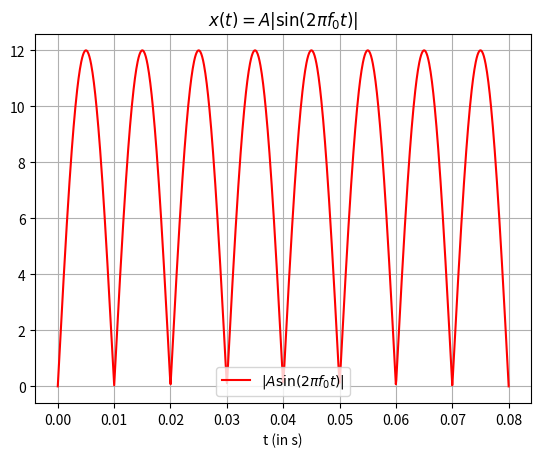

The matplotlib source for this figure: (Note: this script raises an exception after producing the figure.)
import numpy as np
import matplotlib.pyplot as plt

A=12
f_0=50
x=np.linspace(0,4/f_0,1000)
y=np.abs(A*np.sin(2*np.pi*f_0*x))
plt.plot(x,y,label=r'$|A\sin(2\pi f_0 t)|$',color='red')
plt.title('$x(t) = A|\sin(2\pi f_0t)|$')
plt.xlabel('t (in s)')
plt.legend()
plt.grid()
plt.savefig('../figs/1_1.png')
plt.xlabel('t (in s)')
plt.show()




